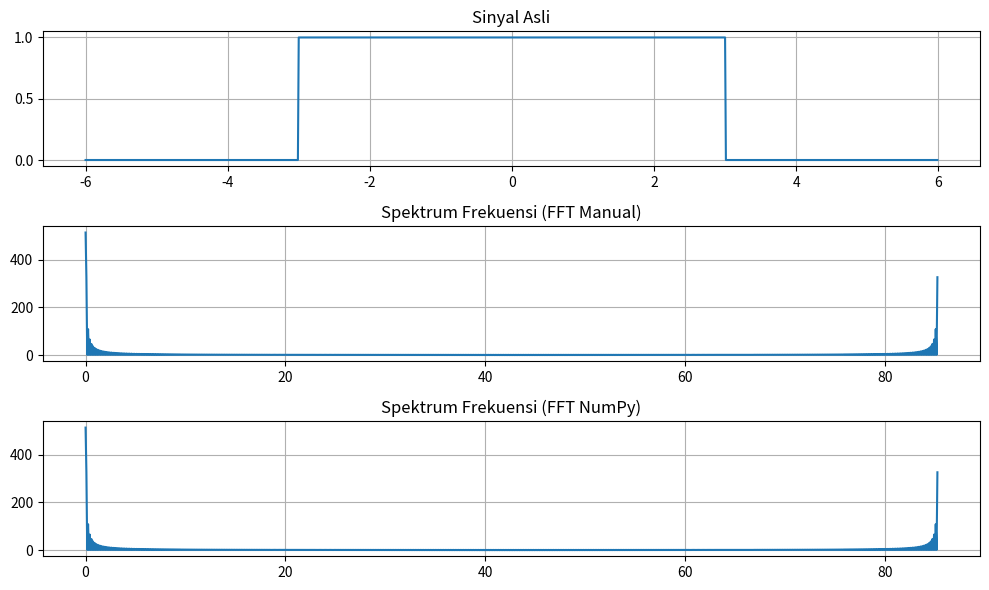

Write the Python code that produced this figure.
# -*- coding: utf-8 -*-
"""
Created on Fri Oct 13 00:23:18 2023

@author: Wendy Wibowo
"""

print("Nama: Wendy Anugerah Putra Wibowo")
print("NRP: 5009211115")

import numpy as np
import cmath
import matplotlib.pyplot as plt


Pengali = 3
PanjangGrafik = 4 * Pengali
N = 1024  

t = np.linspace(-PanjangGrafik / 2, PanjangGrafik / 2, N, endpoint=False)

def f(t):
    return 1.0 if abs(t) <= Pengali else 0.0

F_manual = [sum(f(t[j]) * cmath.exp(-2j * cmath.pi * k * j / N) for j in range(N)) for k in range(N)]

F_numpy = np.fft.fft([f(tj) for tj in t])

hasil_validasi = np.allclose(F_manual, F_numpy, rtol=1e-10, atol=1e-10)
if hasil_validasi:
    print("Hasil Sudah Sesuai")
else:
    print("Hasil TIDAK Sesuai")

freqs = [k / PanjangGrafik for k in range(N)]

# Plotting
plt.figure(figsize=(10, 6))

plt.subplot(311)
plt.plot(t, [f(tj) for tj in t])
plt.title('Sinyal Asli')
plt.grid()

plt.subplot(312)
plt.plot(freqs, np.abs(F_manual))
plt.title('Spektrum Frekuensi (FFT Manual)')
plt.grid()

plt.subplot(313)
plt.plot(freqs, np.abs(F_numpy))
plt.title('Spektrum Frekuensi (FFT NumPy)')
plt.grid()

plt.tight_layout()
plt.show()
